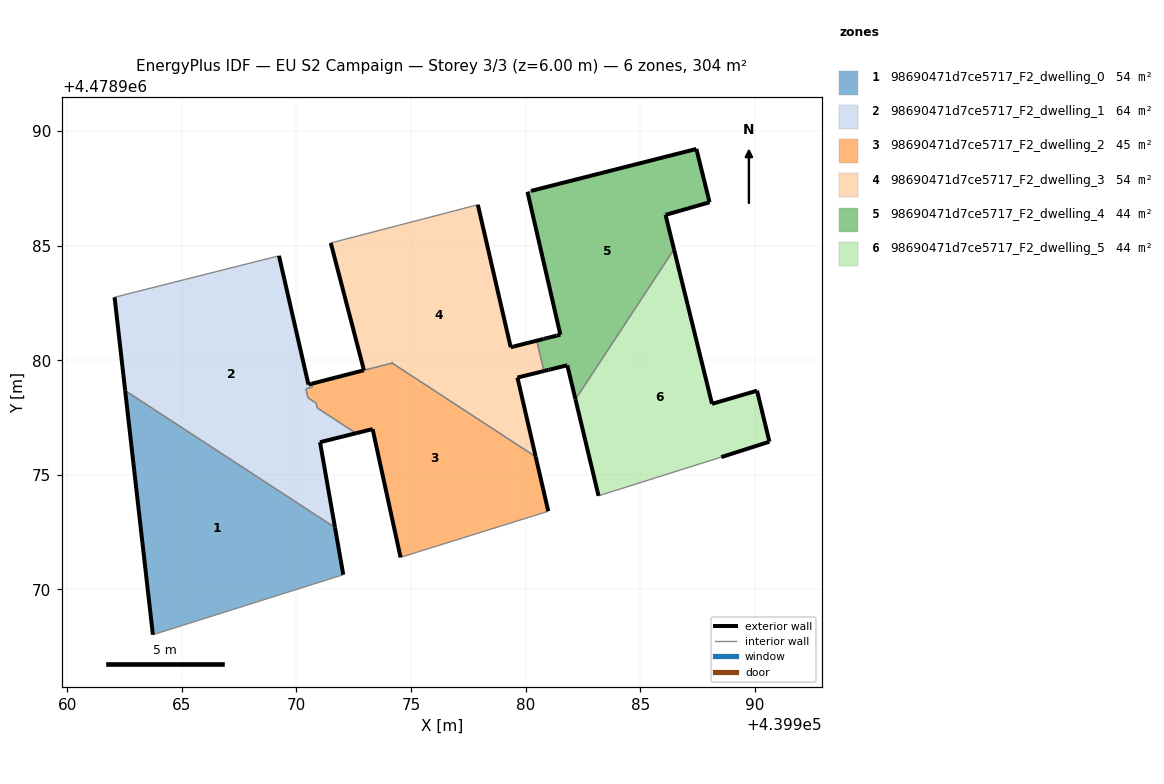
=== STOREY PLAN SPEC (per zone: floor XY polygon, exterior-wall plan segments, windows/doors) ===
zone 1: 98690471d7ce5717_F2_dwelling_0  (54.1 m²)
  floor: (439972.04, 4478970.64) (439971.68, 4478972.70) (439962.53, 4478978.67) (439963.74, 4478968.03)
  exterior wall: (439971.68, 4478972.70) – (439972.04, 4478970.64)  [2.1 m]
  exterior wall: (439963.74, 4478968.03) – (439962.53, 4478978.67)  [10.7 m]
  interior walls: 2
zone 2: 98690471d7ce5717_F2_dwelling_1  (64.2 m²)
  floor: (439971.68, 4478972.70) (439971.03, 4478976.43) (439972.60, 4478976.82) (439970.91, 4478977.92) (439970.86, 4478978.13) (439970.50, 4478978.36) (439970.41, 4478978.76) (439970.70, 4478978.83) (439970.67, 4478978.98) (439970.52, 4478978.94) (439969.24, 4478984.55) (439962.06, 4478982.75) (439962.53, 4478978.67)
  exterior wall: (439969.24, 4478984.55) – (439970.52, 4478978.94)  [5.8 m]
  exterior wall: (439970.52, 4478978.94) – (439970.67, 4478978.98)  [0.1 m]
  exterior wall: (439972.60, 4478976.82) – (439971.03, 4478976.43)  [1.6 m]
  exterior wall: (439971.03, 4478976.43) – (439971.68, 4478972.70)  [3.8 m]
  exterior wall: (439962.53, 4478978.67) – (439962.07, 4478982.75)  [4.1 m]
  interior walls: 8
zone 3: 98690471d7ce5717_F2_dwelling_2  (44.7 m²)
  floor: (439980.79, 4478973.35) (439980.98, 4478973.42) (439980.43, 4478975.79) (439974.17, 4478979.88) (439972.94, 4478979.56) (439970.67, 4478978.98) (439970.70, 4478978.83) (439970.41, 4478978.76) (439970.50, 4478978.36) (439970.86, 4478978.13) (439970.91, 4478977.92) (439972.60, 4478976.82) (439973.32, 4478977.00) (439974.54, 4478971.40)
  exterior wall: (439972.94, 4478979.56) – (439972.94, 4478979.56)  [0.0 m]
  exterior wall: (439980.43, 4478975.79) – (439980.98, 4478973.42)  [2.4 m]
  exterior wall: (439974.54, 4478971.40) – (439973.32, 4478977.00)  [5.7 m]
  exterior wall: (439973.32, 4478977.00) – (439972.60, 4478976.82)  [0.7 m]
  exterior wall: (439970.67, 4478978.98) – (439972.94, 4478979.56)  [2.3 m]
  exterior wall: (439974.17, 4478979.87) – (439974.17, 4478979.88)  [0.0 m]
  interior walls: 10
zone 4: 98690471d7ce5717_F2_dwelling_3  (53.6 m²)
  floor: (439980.43, 4478975.79) (439979.64, 4478979.24) (439980.67, 4478979.50) (439980.79, 4478979.53) (439980.48, 4478980.85) (439980.55, 4478980.87) (439979.49, 4478980.60) (439979.34, 4478980.57) (439977.91, 4478986.78) (439971.50, 4478985.11) (439972.94, 4478979.56) (439974.17, 4478979.88)
  exterior wall: (439977.91, 4478986.78) – (439979.34, 4478980.57)  [6.4 m]
  exterior wall: (439979.34, 4478980.57) – (439979.49, 4478980.60)  [0.1 m]
  exterior wall: (439979.49, 4478980.60) – (439980.77, 4478980.93)  [1.3 m]
  exterior wall: (439980.79, 4478979.53) – (439980.67, 4478979.50)  [0.1 m]
  exterior wall: (439980.67, 4478979.50) – (439979.64, 4478979.24)  [1.1 m]
  exterior wall: (439979.64, 4478979.24) – (439980.43, 4478975.79)  [3.5 m]
  exterior wall: (439972.94, 4478979.56) – (439971.50, 4478985.11)  [5.7 m]
  exterior wall: (439974.17, 4478979.88) – (439974.17, 4478979.88)  [0.0 m]
  interior walls: 5
zone 5: 98690471d7ce5717_F2_dwelling_4  (43.9 m²)
  floor: (439982.17, 4478978.29) (439986.47, 4478984.83) (439986.10, 4478986.34) (439988.02, 4478986.89) (439987.96, 4478987.11) (439987.44, 4478989.22) (439980.23, 4478987.39) (439980.08, 4478987.34) (439981.51, 4478981.12) (439981.35, 4478981.07) (439981.06, 4478981.00) (439980.94, 4478980.97) (439980.86, 4478980.95) (439980.80, 4478980.93) (439980.55, 4478980.87) (439980.77, 4478980.93) (439980.48, 4478980.85) (439980.79, 4478979.53) (439980.99, 4478979.58) (439981.08, 4478979.60) (439981.81, 4478979.78)
  exterior wall: (439981.51, 4478981.12) – (439980.08, 4478987.34)  [6.4 m]
  exterior wall: (439980.23, 4478987.39) – (439987.44, 4478989.22)  [7.4 m]
  exterior wall: (439987.44, 4478989.22) – (439987.97, 4478987.11)  [2.2 m]
  exterior wall: (439987.97, 4478987.11) – (439988.02, 4478986.89)  [0.2 m]
  exterior wall: (439988.02, 4478986.89) – (439986.10, 4478986.34)  [2.0 m]
  exterior wall: (439986.10, 4478986.34) – (439986.47, 4478984.83)  [1.5 m]
  exterior wall: (439982.17, 4478978.29) – (439981.81, 4478979.78)  [1.5 m]
  exterior wall: (439981.81, 4478979.78) – (439981.09, 4478979.60)  [0.8 m]
  exterior wall: (439981.09, 4478979.60) – (439980.99, 4478979.58)  [0.1 m]
  exterior wall: (439980.99, 4478979.58) – (439980.79, 4478979.53)  [0.2 m]
  exterior wall: (439980.80, 4478980.93) – (439980.86, 4478980.95)  [0.1 m]
  exterior wall: (439980.86, 4478980.95) – (439980.94, 4478980.97)  [0.1 m]
  exterior wall: (439980.94, 4478980.97) – (439981.06, 4478981.00)  [0.1 m]
  exterior wall: (439981.06, 4478981.00) – (439981.35, 4478981.07)  [0.3 m]
  exterior wall: (439981.35, 4478981.07) – (439981.51, 4478981.12)  [0.2 m]
  exterior wall: (439980.77, 4478980.93) – (439980.80, 4478980.93)  [0.0 m]
  interior walls: 4
zone 6: 98690471d7ce5717_F2_dwelling_5  (43.8 m²)
  floor: (439990.63, 4478976.45) (439990.09, 4478978.67) (439988.13, 4478978.10) (439986.47, 4478984.83) (439982.17, 4478978.29) (439983.18, 4478974.09) (439988.53, 4478975.78)
  exterior wall: (439990.63, 4478976.45) – (439988.53, 4478975.78)  [2.2 m]
  exterior wall: (439983.18, 4478974.09) – (439982.17, 4478978.29)  [4.3 m]
  exterior wall: (439986.47, 4478984.83) – (439988.13, 4478978.10)  [6.9 m]
  exterior wall: (439988.13, 4478978.10) – (439990.09, 4478978.67)  [2.0 m]
  exterior wall: (439990.09, 4478978.67) – (439990.63, 4478976.45)  [2.3 m]
  interior walls: 2

=== DERIVED (storey summary) ===
Building: EU S2 Campaign
Storey: 3 of 3  (floor level z = 6.00 m)
Storey gross floor area: 304.2 m²
Zones on this storey: 6
  - 98690471d7ce5717_F2_dwelling_0: floor 54.1 m²; exterior wall 12.8 m (38.4 m²); WWR 0.0%
  - 98690471d7ce5717_F2_dwelling_1: floor 64.2 m²; exterior wall 15.4 m (46.2 m²); WWR 0.0%
  - 98690471d7ce5717_F2_dwelling_2: floor 44.7 m²; exterior wall 11.3 m (33.8 m²); WWR 0.0%
  - 98690471d7ce5717_F2_dwelling_3: floor 53.6 m²; exterior wall 18.3 m (55.0 m²); WWR 0.0%
  - 98690471d7ce5717_F2_dwelling_4: floor 43.9 m²; exterior wall 23.1 m (69.4 m²); WWR 0.0%
  - 98690471d7ce5717_F2_dwelling_5: floor 43.8 m²; exterior wall 17.8 m (53.4 m²); WWR 0.0%
Zone adjacency (shared interzone walls):
  - 98690471d7ce5717_F2_dwelling_0 ↔ 98690471d7ce5717_F2_dwelling_1
  - 98690471d7ce5717_F2_dwelling_1 ↔ 98690471d7ce5717_F2_dwelling_2
  - 98690471d7ce5717_F2_dwelling_2 ↔ 98690471d7ce5717_F2_dwelling_3
  - 98690471d7ce5717_F2_dwelling_3 ↔ 98690471d7ce5717_F2_dwelling_4
  - 98690471d7ce5717_F2_dwelling_4 ↔ 98690471d7ce5717_F2_dwelling_5